Run: headless pygame with SDL's dummy video driver; simulated clock (each Clock.tick advances the game by its frame time, no real sleeping); random seed 0; keys injected as events and as key.get_pressed() state; mouse plan: one left click at the window centre at the start of phase 2, then a move to the lower-right quarter at the start of phase 3.
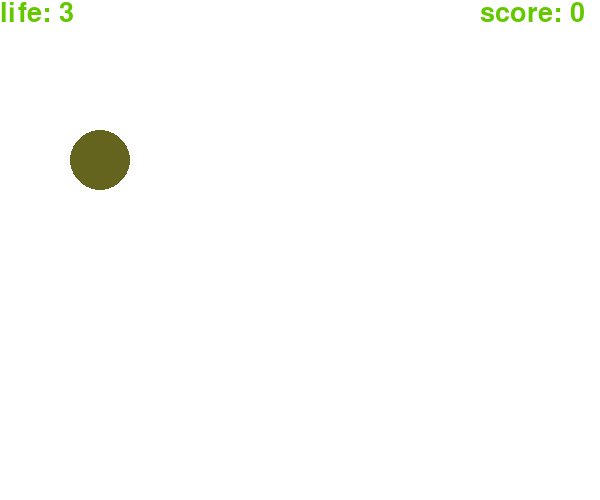
Frame 1 of 4 · flips 1–60 · no input
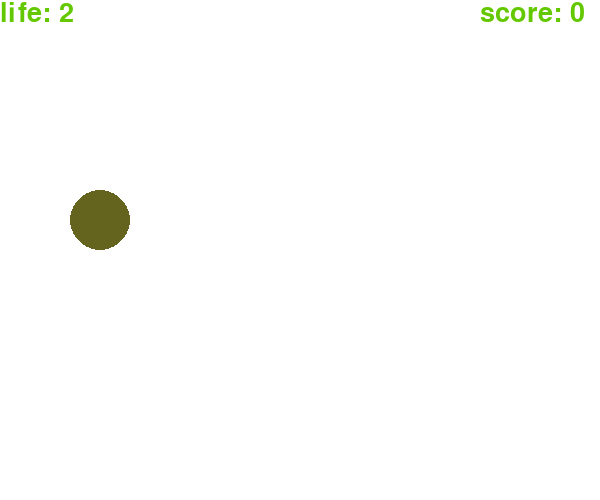
Frame 2 of 4 · flips 61–180 · clicked the window centre · tapped SPACE, RETURN · held RIGHT (→), D
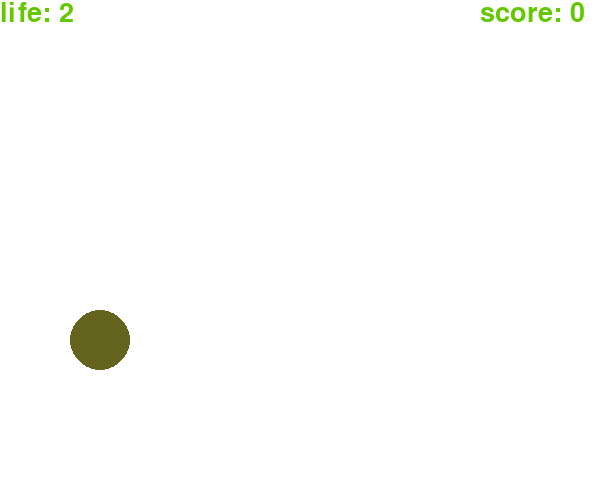
Frame 3 of 4 · flips 181–300 · moved the mouse to the lower-right quarter · held DOWN (↓), S
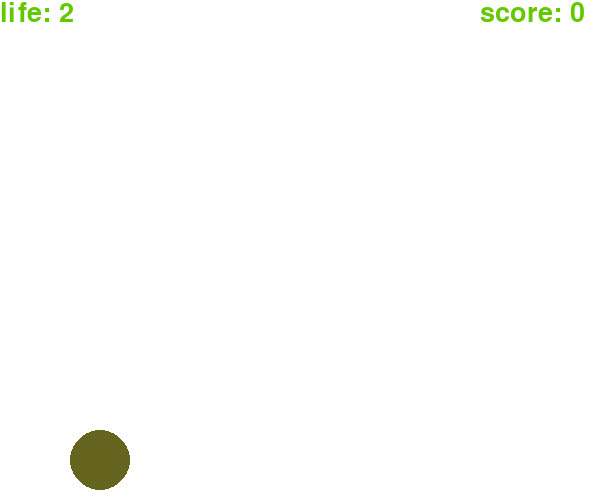
Frame 4 of 4 · flips 301–420 · held LEFT (←), A, UP (↑), W

The pygame program that drew these frames:

import pygame
#初始化引擎
pygame.init()

screen = pygame.display.set_mode((600, 500))
font = pygame.font.Font(None, 40)
life = 3
score = 0
y = 100
fps = 200
fcclock = pygame.time.Clock()
while True:
    screen.fill((255, 255, 255))
    for event in pygame.event.get():
        if event.type == pygame.QUIT:
            pygame.quit()
        if event.type == pygame.MOUSEBUTTONDOWN:
            mx, my = pygame.mouse.get_pos()
            if (mx - 100) ** 2 + (my - y) ** 2 <= 900:
                score += 1
                y = 100
            else:
                life -= 1
                y = 100

    if life == 0:
        lifeText = font.render('game over', True, (100, 200, 0))
        screen.blit(lifeText, (0, 0))

    else:
        lifeText = font.render('life: ' + str(life),True, (100, 200, 0))
        scoreText = font.render('score: ' + str(score), True, (100, 200, 0))
        screen.blit(lifeText, (0, 0))
        screen.blit(scoreText, (480, 0))

        y += 1
        pygame.draw.circle(screen, (100, 100, 30), (100, y), 30, 0)

    #渲染屏幕
    fcclock.tick(fps)
    pygame.display.update()
